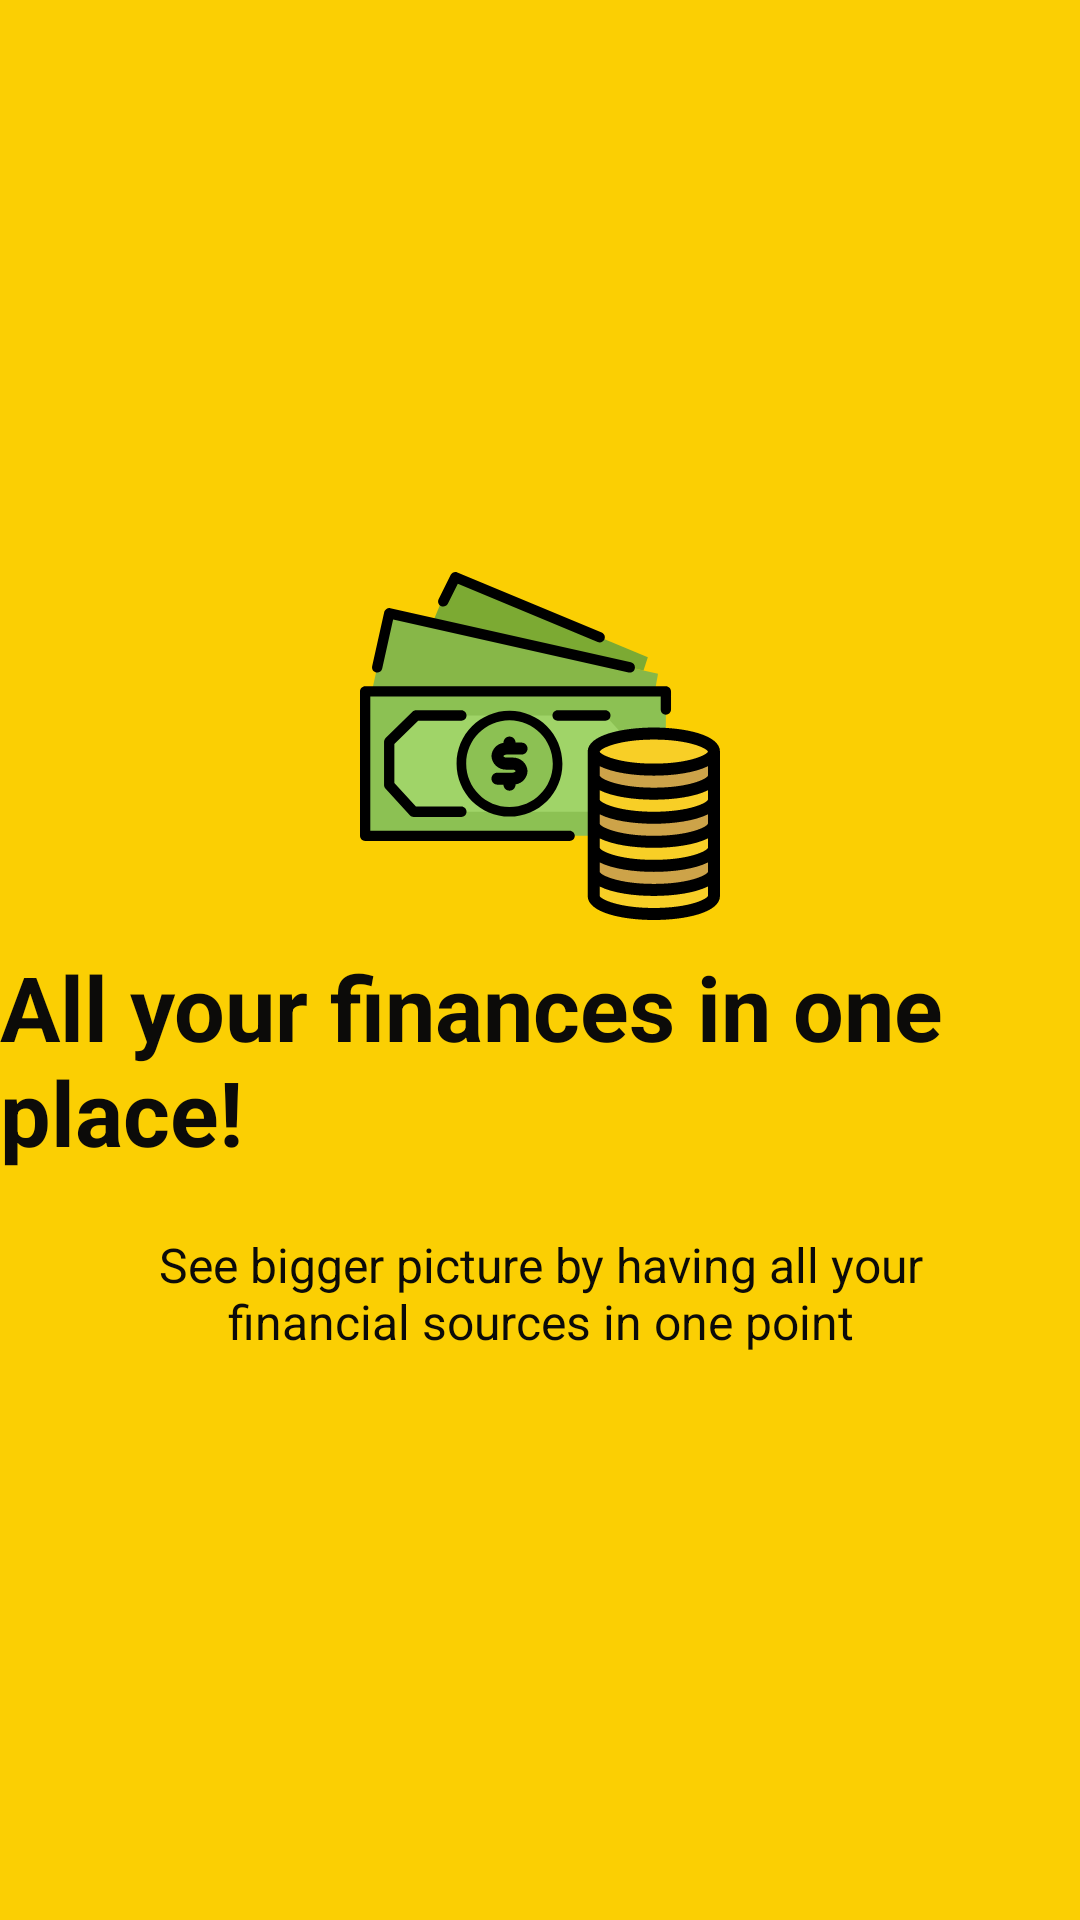

Layout XML and referenced resources for this Android screen:
<!-- AndroidManifest.xml: application theme AppTheme -->
<!-- res/layout/welcome_slide4.xml -->
<?xml version="1.0" encoding="utf-8"?>
<androidx.constraintlayout.widget.ConstraintLayout xmlns:android="http://schemas.android.com/apk/res/android"
    xmlns:app="http://schemas.android.com/apk/res-auto"
    android:layout_width="match_parent"
    android:layout_height="match_parent"
    android:background="@color/colorAppAccent">

    <LinearLayout
        android:layout_width="wrap_content"
        android:layout_height="wrap_content"
        android:layout_centerInParent="true"
        android:layout_marginStart="5dp"
        android:layout_marginEnd="5dp"
        android:gravity="center_horizontal"
        android:orientation="vertical"
        app:layout_constraintBottom_toBottomOf="parent"
        app:layout_constraintEnd_toEndOf="parent"
        app:layout_constraintStart_toStartOf="parent"
        app:layout_constraintTop_toTopOf="parent">

        <ImageView
            android:layout_width="@dimen/img_width_height"
            android:layout_height="@dimen/img_width_height"
            android:layout_marginBottom="20px"
            android:src="@drawable/ic_slide_four" />

        <TextView
            android:layout_width="wrap_content"
            android:layout_height="wrap_content"
            android:text="@string/slide_4_title"
            android:textColor="@color/colorBlack"
            android:textSize="@dimen/slide_title"
            android:textStyle="bold" />

        <TextView
            android:layout_width="wrap_content"
            android:layout_height="wrap_content"
            android:layout_marginTop="20dp"
            android:paddingLeft="@dimen/desc_padding"
            android:paddingRight="@dimen/desc_padding"
            android:text="@string/slide_4_desc"
            android:textAlignment="center"
            android:textColor="@color/colorBlack"
            android:textSize="@dimen/slide_desc" />

    </LinearLayout>

</androidx.constraintlayout.widget.ConstraintLayout>
<!-- resources referenced by this layout -->
<resources>
  <color name="colorAppAccent">#FBCF03</color>
  <color name="colorBlack">#FF0C0B09</color>
  <dimen name="desc_padding">40dp</dimen>
  <dimen name="img_width_height">120dp</dimen>
  <dimen name="slide_desc">16dp</dimen>
  <dimen name="slide_title">30dp</dimen>
  <!-- drawable ic_slide_four: vector/xml drawable (drawable, 6226 chars, omitted) -->
  <string name="slide_4_desc">See bigger picture by having all your financial sources in one point</string>
  <string name="slide_4_title">All your finances in one place!</string>
  <style name="AppTheme" parent="Theme.AppCompat.Light">
          
          <item name="colorPrimary">@color/colorAppAccent</item>
  
      </style>
</resources>
